The GitHub repository jaapstefels/leren_beslissen contains a labelled image folder "mass_roads_new" with 2 categories: map, sat. Examples follow, each with its label.

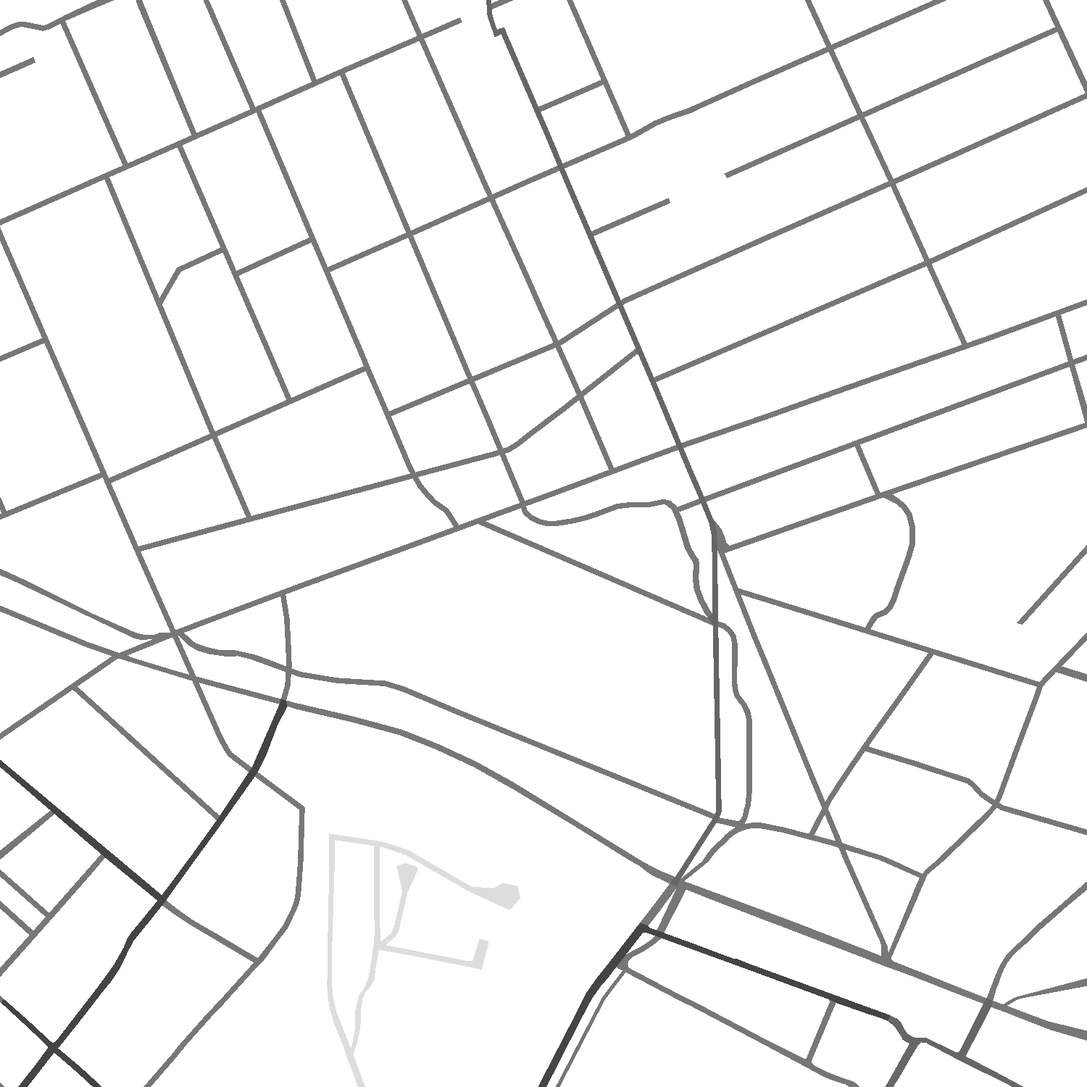
Label: map

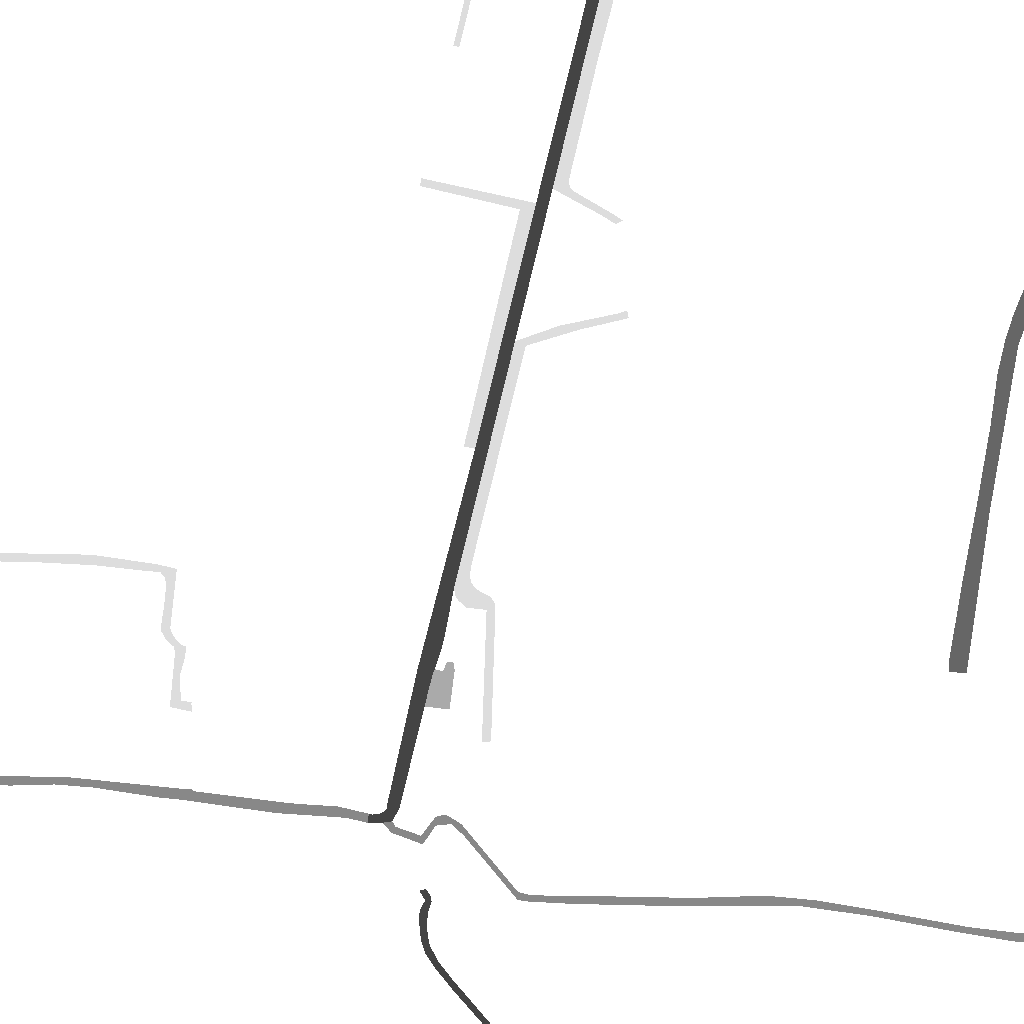
Label: map

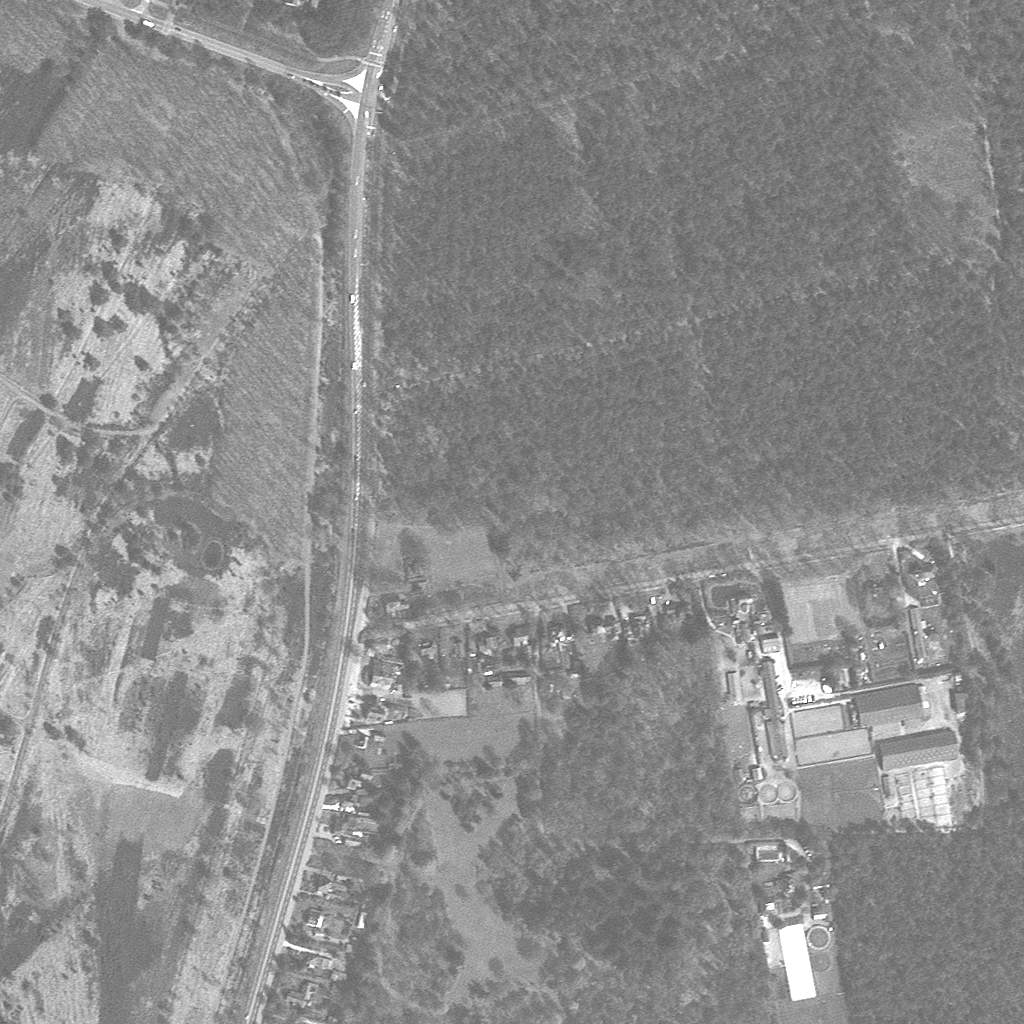
Label: sat

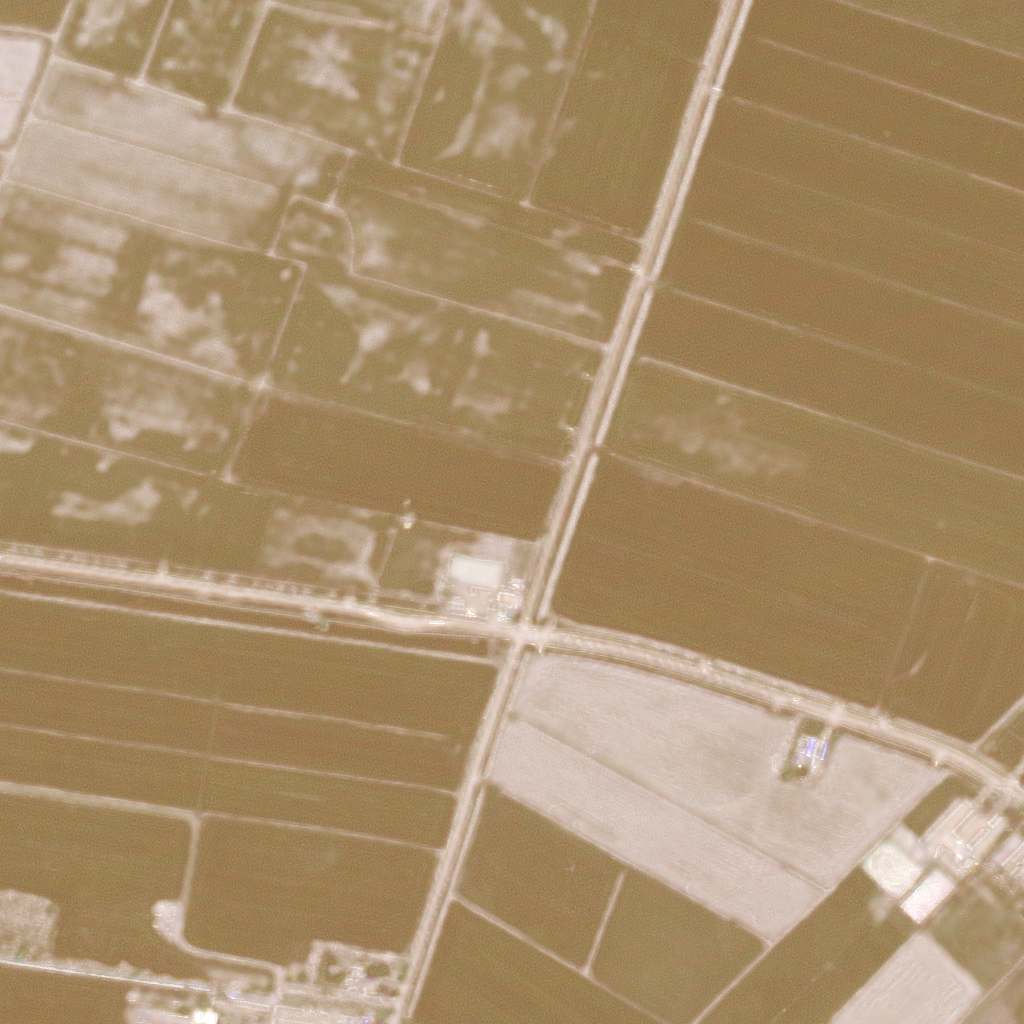
Label: sat

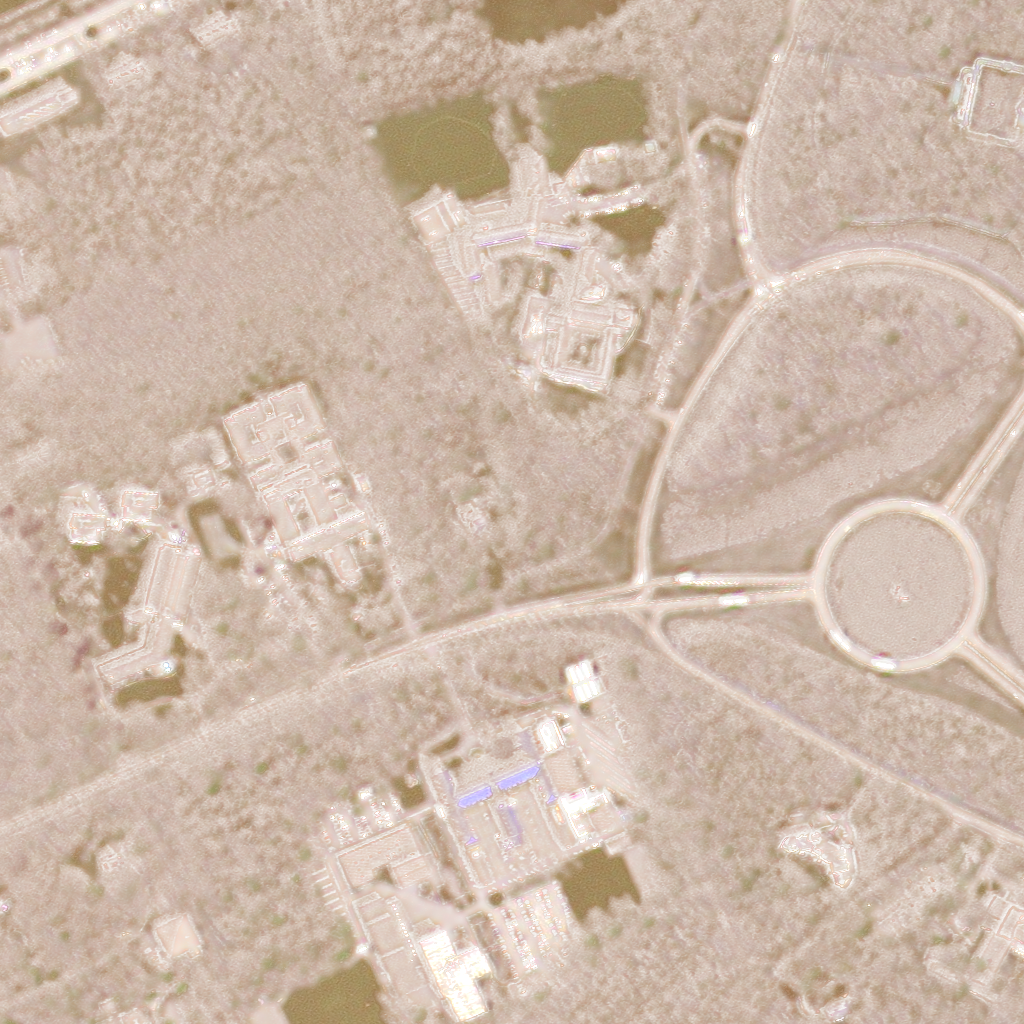
Label: sat

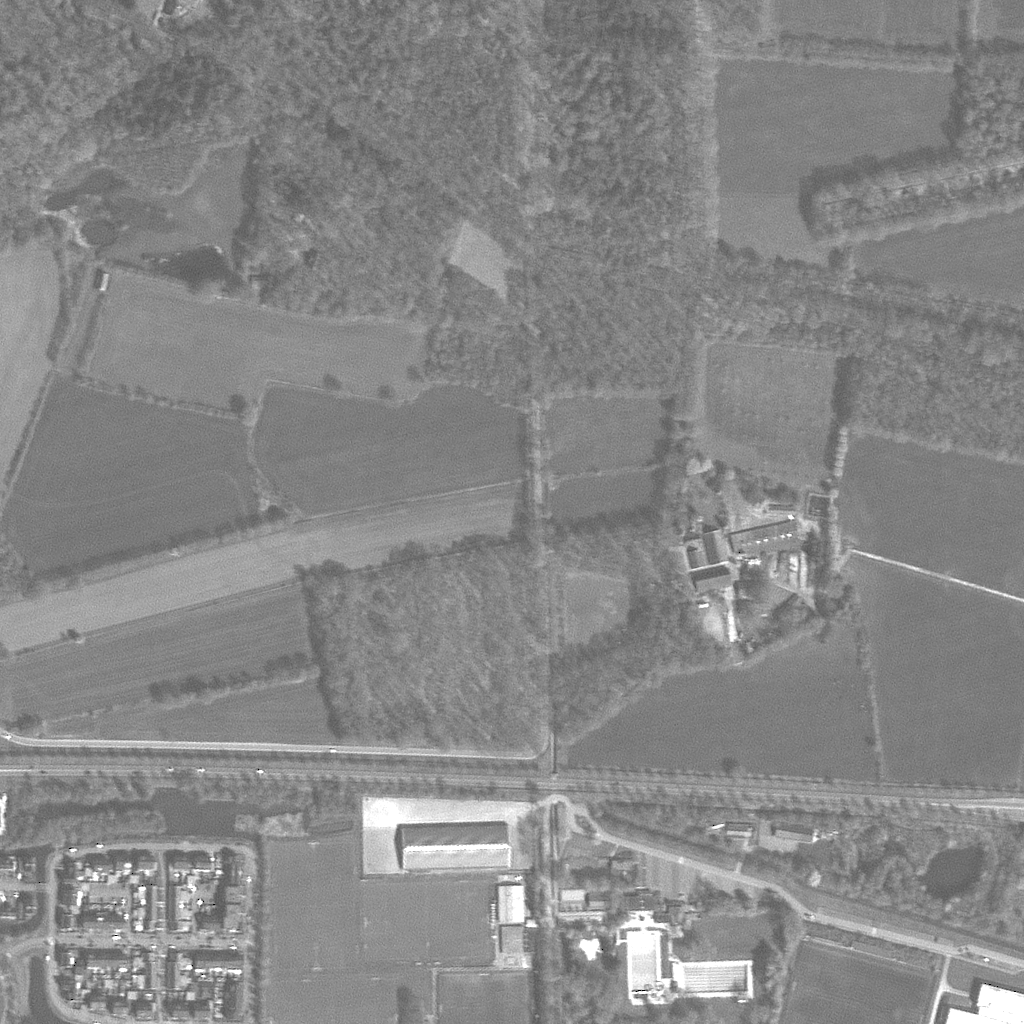
Label: sat
